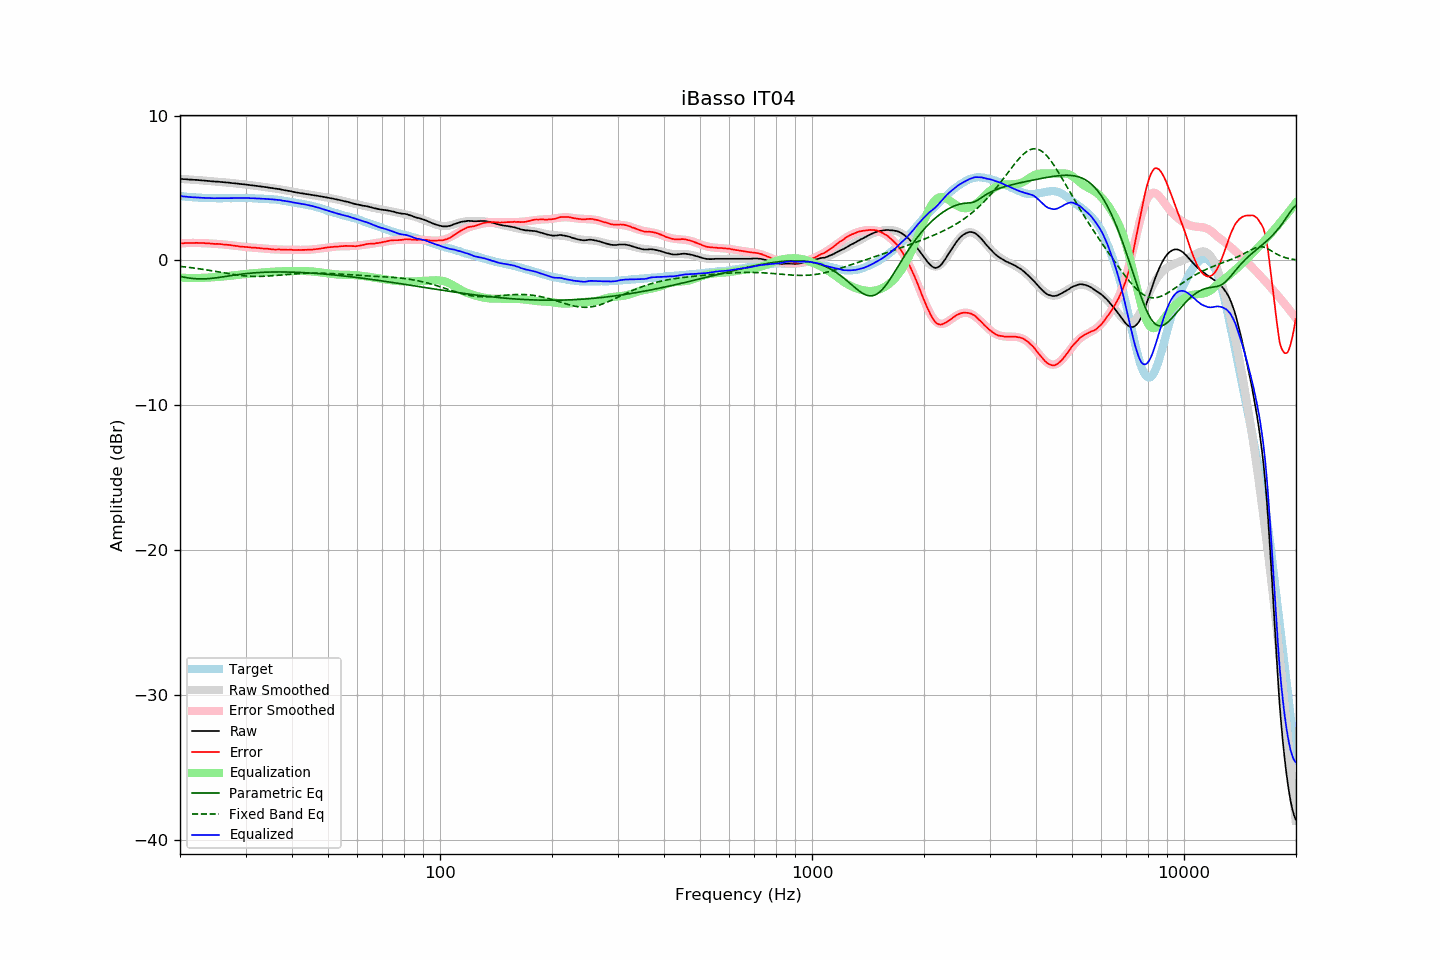

Source data for this figure (header and first rows):
frequency, raw, error, smoothed, error_smoothed, equalization, parametric_eq, fixed_band_eq, equalized_raw, equalized_smoothed, target
20.00, 5.64, 1.19, 5.63, 1.18, -1.18, -1.10, -0.41, 4.45, 4.45, 4.45
20.20, 5.63, 1.19, 5.63, 1.19, -1.19, -1.12, -0.42, 4.44, 4.44, 4.44
20.40, 5.62, 1.19, 5.62, 1.19, -1.19, -1.15, -0.43, 4.42, 4.43, 4.43
20.61, 5.62, 1.20, 5.61, 1.20, -1.20, -1.17, -0.44, 4.42, 4.41, 4.42
20.81, 5.61, 1.21, 5.61, 1.20, -1.20, -1.19, -0.46, 4.40, 4.40, 4.40
21.02, 5.60, 1.21, 5.60, 1.21, -1.21, -1.20, -0.47, 4.39, 4.39, 4.39
21.23, 5.59, 1.21, 5.59, 1.21, -1.21, -1.22, -0.48, 4.38, 4.38, 4.38
21.44, 5.59, 1.20, 5.58, 1.21, -1.21, -1.23, -0.50, 4.37, 4.37, 4.39
21.66, 5.58, 1.21, 5.58, 1.21, -1.21, -1.24, -0.51, 4.36, 4.36, 4.37
21.87, 5.57, 1.20, 5.57, 1.21, -1.21, -1.25, -0.53, 4.35, 4.36, 4.36
22.09, 5.57, 1.22, 5.56, 1.21, -1.21, -1.26, -0.54, 4.35, 4.35, 4.34
22.31, 5.56, 1.21, 5.55, 1.21, -1.21, -1.27, -0.56, 4.35, 4.34, 4.34
22.54, 5.55, 1.21, 5.54, 1.21, -1.21, -1.27, -0.57, 4.34, 4.34, 4.33
22.76, 5.54, 1.20, 5.53, 1.20, -1.20, -1.27, -0.59, 4.33, 4.33, 4.33
22.99, 5.53, 1.20, 5.52, 1.20, -1.20, -1.27, -0.61, 4.33, 4.33, 4.32
23.22, 5.52, 1.20, 5.52, 1.19, -1.19, -1.27, -0.62, 4.32, 4.32, 4.31
23.45, 5.51, 1.18, 5.51, 1.19, -1.19, -1.27, -0.64, 4.32, 4.32, 4.32
23.69, 5.50, 1.18, 5.50, 1.18, -1.18, -1.26, -0.66, 4.31, 4.31, 4.31
23.92, 5.49, 1.18, 5.49, 1.18, -1.18, -1.25, -0.68, 4.31, 4.31, 4.30
24.16, 5.48, 1.17, 5.48, 1.17, -1.17, -1.24, -0.70, 4.30, 4.31, 4.31
24.40, 5.47, 1.16, 5.47, 1.16, -1.16, -1.23, -0.72, 4.30, 4.30, 4.31
24.65, 5.46, 1.15, 5.46, 1.16, -1.16, -1.22, -0.74, 4.30, 4.30, 4.31
24.89, 5.45, 1.14, 5.45, 1.15, -1.15, -1.21, -0.75, 4.30, 4.30, 4.31
25.14, 5.45, 1.15, 5.44, 1.14, -1.14, -1.19, -0.77, 4.30, 4.30, 4.30
25.39, 5.44, 1.14, 5.43, 1.13, -1.13, -1.18, -0.79, 4.30, 4.30, 4.30
25.65, 5.43, 1.13, 5.42, 1.12, -1.12, -1.16, -0.81, 4.30, 4.30, 4.29
25.91, 5.42, 1.12, 5.41, 1.12, -1.12, -1.14, -0.83, 4.30, 4.30, 4.29
26.16, 5.41, 1.10, 5.40, 1.11, -1.11, -1.13, -0.85, 4.30, 4.30, 4.30
26.43, 5.40, 1.09, 5.39, 1.10, -1.10, -1.11, -0.87, 4.30, 4.30, 4.30
26.69, 5.39, 1.08, 5.38, 1.08, -1.08, -1.09, -0.89, 4.30, 4.30, 4.30
26.96, 5.38, 1.08, 5.37, 1.07, -1.07, -1.07, -0.91, 4.30, 4.30, 4.30
27.23, 5.37, 1.07, 5.36, 1.06, -1.06, -1.06, -0.93, 4.31, 4.30, 4.30
27.50, 5.35, 1.05, 5.35, 1.04, -1.04, -1.04, -0.95, 4.30, 4.31, 4.30
27.77, 5.34, 1.03, 5.34, 1.03, -1.03, -1.02, -0.96, 4.30, 4.31, 4.31
28.05, 5.33, 1.02, 5.33, 1.02, -1.02, -1.01, -0.98, 4.31, 4.31, 4.31
28.33, 5.32, 1.00, 5.31, 1.00, -1.00, -0.99, -1.00, 4.31, 4.31, 4.31
28.62, 5.31, 0.99, 5.30, 0.99, -0.99, -0.98, -1.01, 4.32, 4.31, 4.31
28.90, 5.29, 0.96, 5.29, 0.98, -0.98, -0.96, -1.03, 4.31, 4.31, 4.32
29.19, 5.28, 0.96, 5.28, 0.96, -0.96, -0.95, -1.04, 4.31, 4.31, 4.32
29.48, 5.27, 0.95, 5.27, 0.95, -0.95, -0.93, -1.05, 4.31, 4.31, 4.32
29.78, 5.26, 0.94, 5.25, 0.94, -0.94, -0.92, -1.06, 4.32, 4.31, 4.32
30.08, 5.25, 0.93, 5.24, 0.93, -0.93, -0.91, -1.07, 4.32, 4.31, 4.32
30.38, 5.23, 0.92, 5.23, 0.92, -0.92, -0.90, -1.08, 4.31, 4.31, 4.30
30.68, 5.22, 0.91, 5.21, 0.91, -0.91, -0.89, -1.09, 4.31, 4.31, 4.30
30.99, 5.20, 0.90, 5.20, 0.90, -0.90, -0.88, -1.09, 4.30, 4.30, 4.30
31.30, 5.19, 0.89, 5.19, 0.89, -0.89, -0.87, -1.10, 4.30, 4.30, 4.30
31.61, 5.18, 0.88, 5.17, 0.88, -0.88, -0.86, -1.10, 4.29, 4.29, 4.30
31.93, 5.16, 0.88, 5.16, 0.87, -0.87, -0.85, -1.10, 4.28, 4.29, 4.27
32.24, 5.15, 0.86, 5.14, 0.86, -0.86, -0.84, -1.10, 4.28, 4.28, 4.28
32.57, 5.13, 0.86, 5.13, 0.85, -0.85, -0.83, -1.10, 4.27, 4.27, 4.27
32.89, 5.12, 0.85, 5.11, 0.84, -0.84, -0.83, -1.10, 4.27, 4.27, 4.27
33.22, 5.10, 0.83, 5.10, 0.83, -0.83, -0.82, -1.10, 4.26, 4.26, 4.27
33.55, 5.09, 0.82, 5.08, 0.82, -0.82, -0.82, -1.09, 4.26, 4.26, 4.26
33.89, 5.07, 0.81, 5.07, 0.81, -0.81, -0.81, -1.09, 4.25, 4.25, 4.25
34.23, 5.06, 0.82, 5.05, 0.81, -0.81, -0.81, -1.08, 4.25, 4.25, 4.24
34.57, 5.04, 0.80, 5.04, 0.80, -0.80, -0.80, -1.08, 4.24, 4.24, 4.24
34.92, 5.02, 0.79, 5.02, 0.79, -0.79, -0.80, -1.07, 4.23, 4.23, 4.22
35.27, 5.01, 0.77, 5.00, 0.78, -0.78, -0.80, -1.06, 4.23, 4.22, 4.24
35.62, 4.99, 0.77, 4.99, 0.77, -0.77, -0.80, -1.05, 4.21, 4.21, 4.22
35.97, 4.97, 0.75, 4.97, 0.77, -0.77, -0.79, -1.04, 4.20, 4.20, 4.21
... 635 more rows
